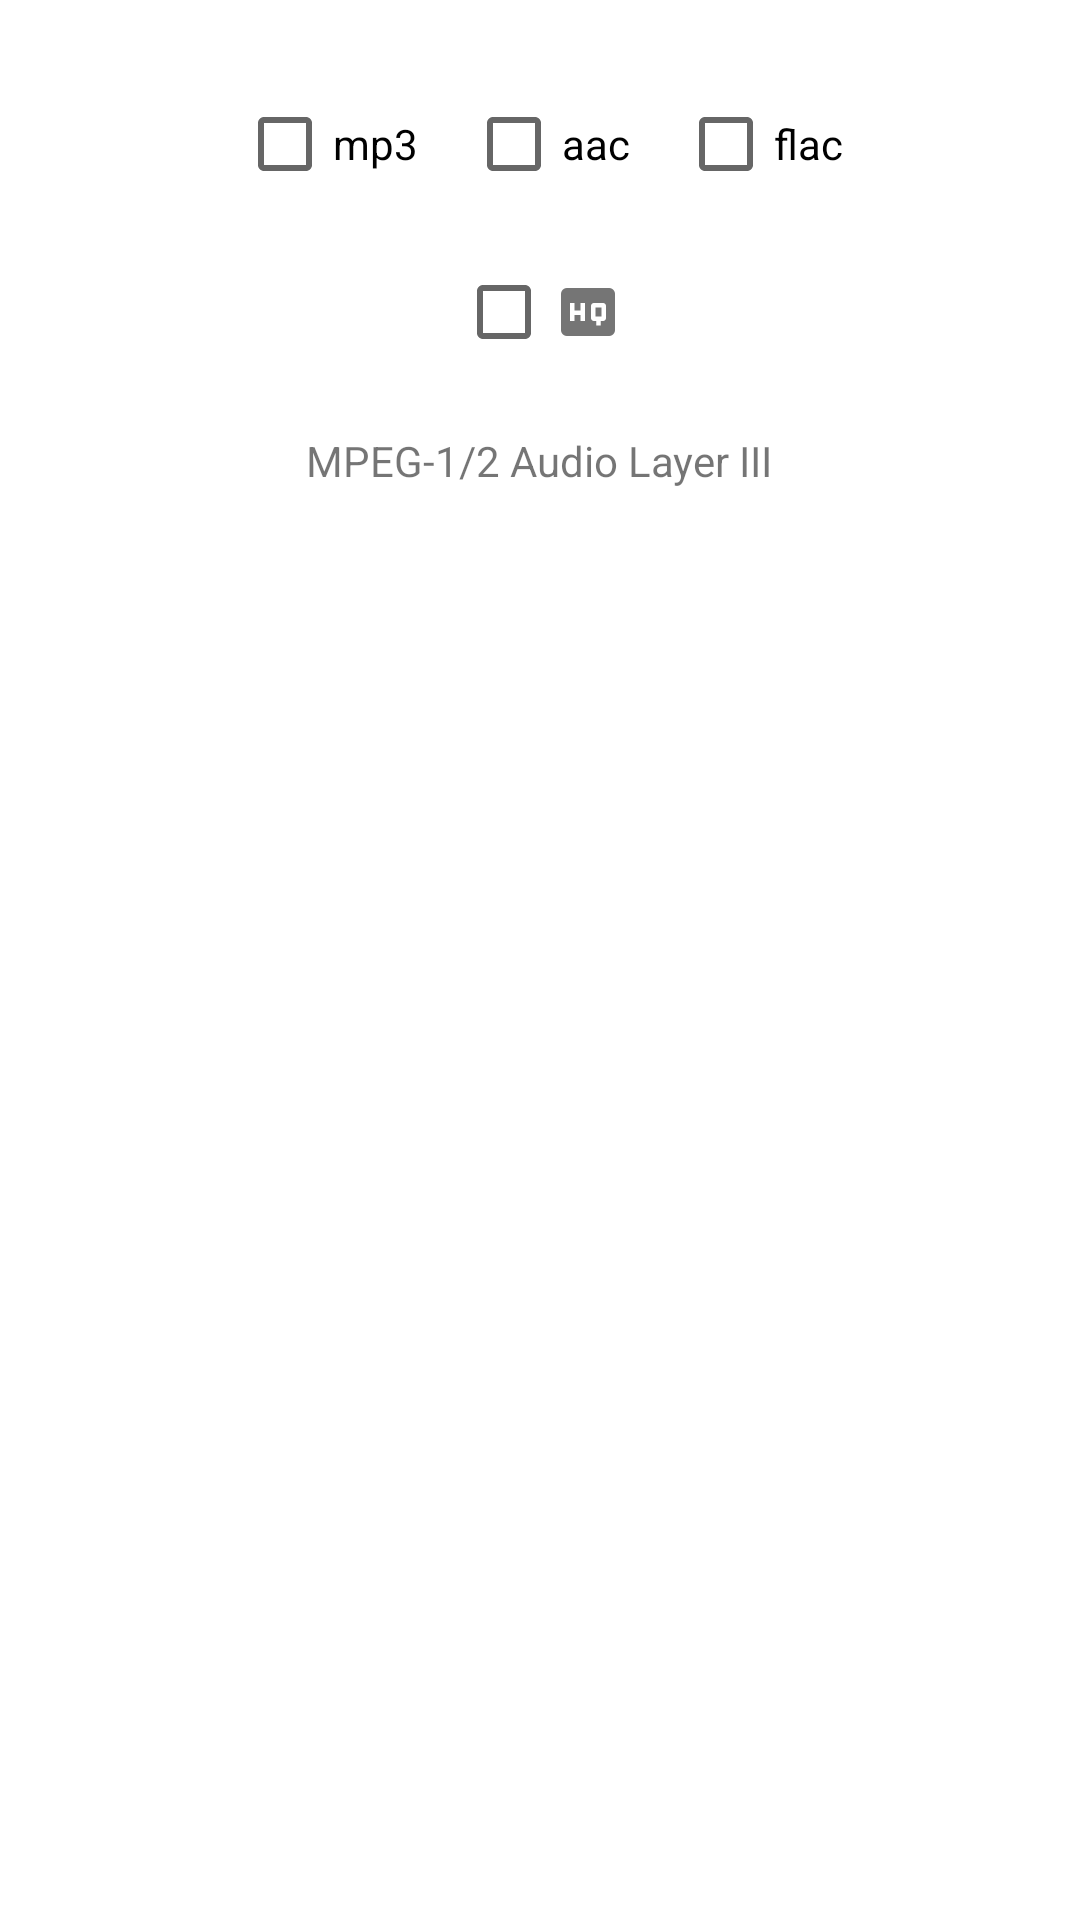

Here is an Android app screen rendered from its layout file. Give the layout XML and the strings, colors and styles it references.
<!-- AndroidManifest.xml: application theme AppTheme -->
<!-- res/layout/dialog_convert.xml -->
<?xml version="1.0" encoding="utf-8"?>
<LinearLayout xmlns:android="http://schemas.android.com/apk/res/android"
    android:layout_width="match_parent"
    android:layout_height="match_parent"
    android:paddingTop="16dp"
    android:gravity="center_horizontal"
    android:orientation="vertical">

        <LinearLayout
            android:layout_width="wrap_content"
            android:layout_height="wrap_content"
            android:layout_marginTop="16dp"
            android:orientation="horizontal">

            <CheckBox
                android:id="@+id/mp3"
                android:layout_width="wrap_content"
                android:layout_height="wrap_content"
                android:text="mp3" />

            <CheckBox
                android:id="@+id/aac"
                android:layout_width="wrap_content"
                android:layout_height="wrap_content"
                android:layout_marginStart="16dp"
                android:text="aac" />

            <CheckBox
                android:id="@+id/flac"
                android:layout_width="wrap_content"
                android:layout_height="wrap_content"
                android:layout_marginStart="16dp"
                android:text="flac" />

        </LinearLayout>

    <LinearLayout
        android:layout_width="wrap_content"
        android:layout_height="wrap_content"
        android:layout_marginTop="24dp"
        android:orientation="horizontal">

        <CheckBox
            android:id="@+id/hq"
            android:layout_width="wrap_content"
            android:layout_height="wrap_content"
            android:layout_gravity="center_vertical"/>

        <ImageView
            android:id="@+id/hq_logo"
            android:layout_width="wrap_content"
            android:layout_height="wrap_content"
            android:layout_gravity="center_vertical"
            android:src="@drawable/ic_high_quality_grey_600_24dp" />

    </LinearLayout>

    <TextView
        android:id="@+id/text"
        android:layout_width="wrap_content"
        android:layout_height="wrap_content"
        android:layout_marginTop="24dp"
        android:layout_marginStart="16dp"
        android:layout_marginEnd="16dp"
        android:text="@string/convert_mp3"/>

    <TextView
        android:id="@+id/text1"
        android:layout_width="wrap_content"
        android:layout_height="wrap_content"
        android:layout_marginStart="16dp"
        android:layout_marginEnd="16dp"/>
</LinearLayout>
<!-- resources referenced by this layout -->
<resources>
  <!-- drawable ic_high_quality_grey_600_24dp: png bitmap (drawable-hdpi, 287 bytes) -->
  <string name="convert_mp3" translatable="false">MPEG-1/2 Audio Layer III</string>
  <style name="AppTheme" parent="Theme.AppCompat.Light.DarkActionBar">
          <item name="colorPrimary">@color/colorPrimary</item>
          <item name="colorPrimaryDark">@color/colorPrimaryDark</item>
          <item name="colorAccent">@color/colorAccent</item>
  
          <item name="controlsTint">@color/grey_700</item>
          <item name="ImageControlColor">@color/grey_700</item>
          <item name="android:colorBackground">@color/white</item>
          <item name="ToolBar">@style/ToolBarTitleColor</item>
          <item name="android:windowActionBarOverlay">true</item>
      </style>
  <color name="colorPrimary">#ffffff</color>
  <color name="colorPrimaryDark">#ffffff</color>
  <color name="colorAccent">#FFAB00</color>
  <color name="grey_700">#616161</color>
  <color name="white">#ffffff</color>
  <style name="ToolBarTitleColor" parent="Base.Widget.AppCompat.Toolbar">
          <item name="android:textColorPrimary">@color/colorAccent</item>
          <item name="android:gravity">center_vertical</item>
      </style>
</resources>
